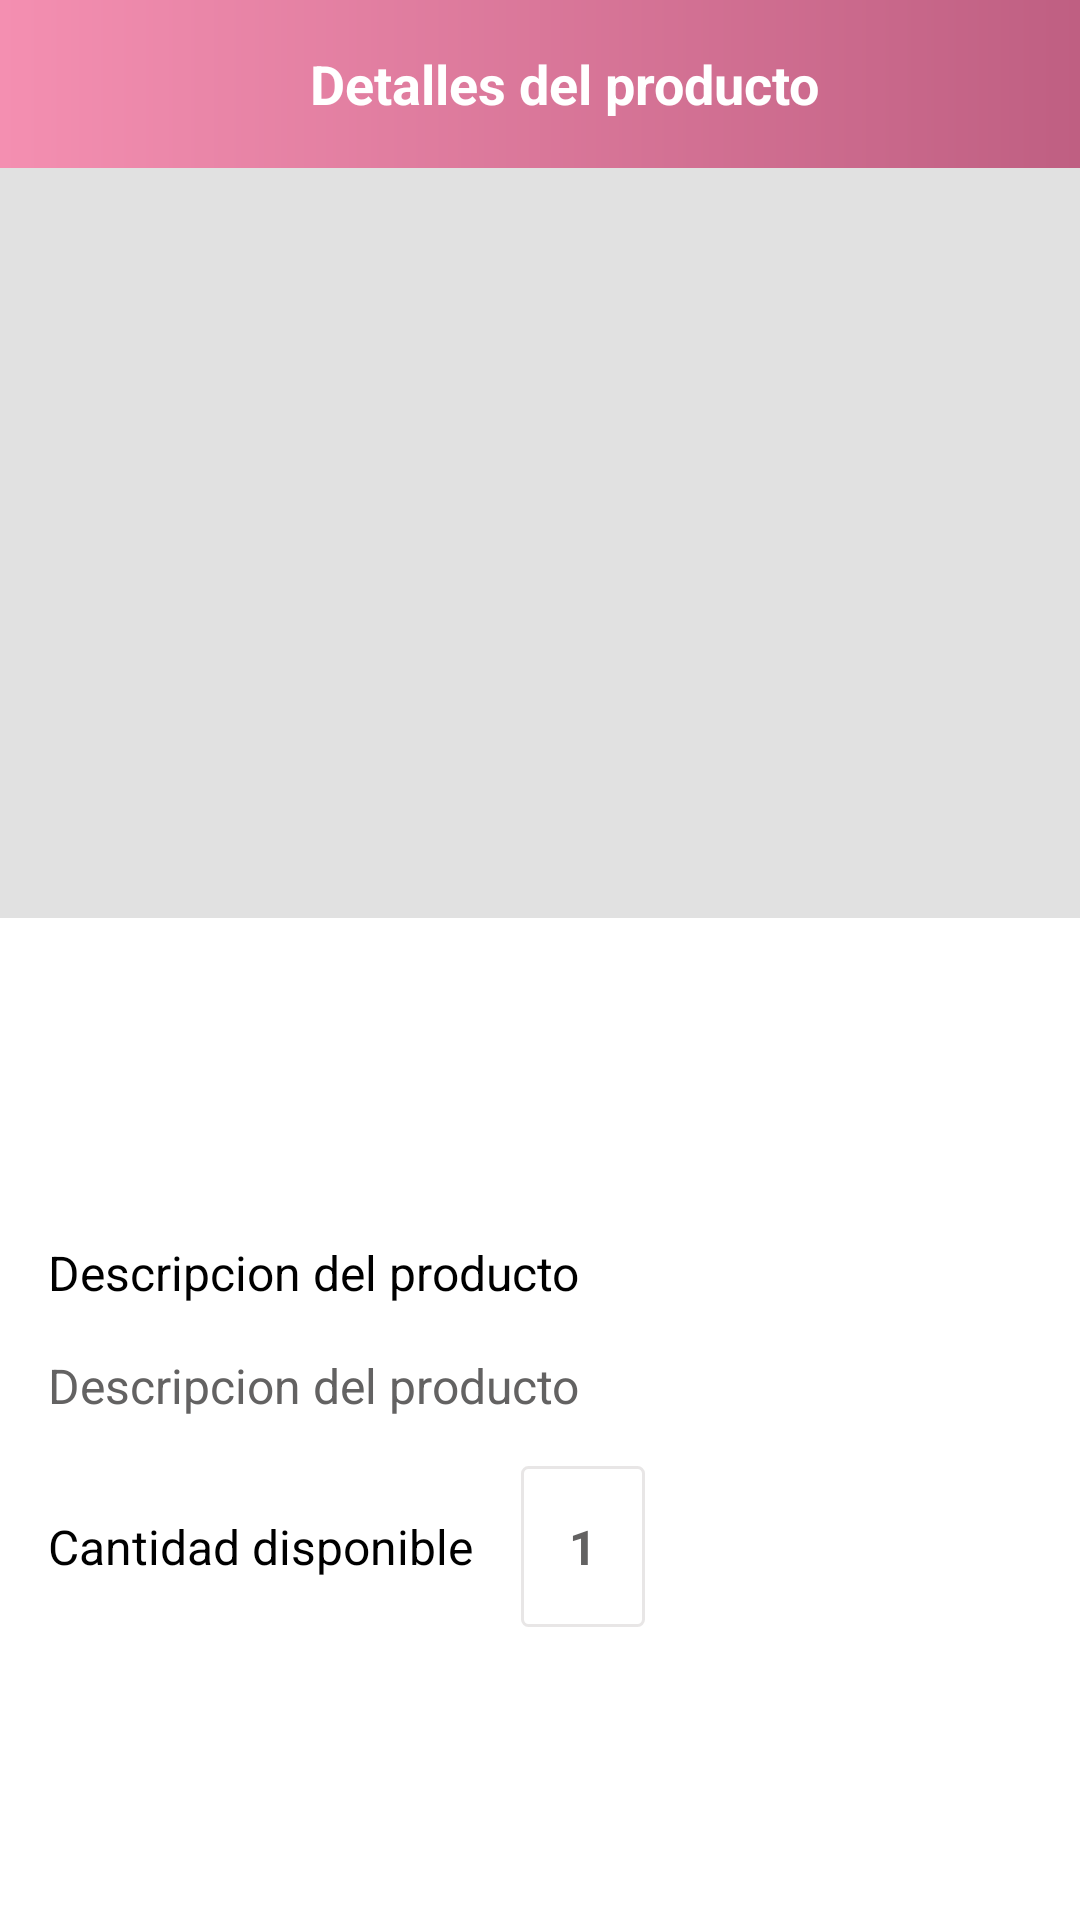

Produce the Android XML layout that renders to this screen, including the resource entries it uses.
<!-- AndroidManifest.xml: activity theme Theme.MaterialComponents.NoActionBar -->
<!-- res/layout/activity_product_details.xml -->
<?xml version="1.0" encoding="utf-8"?>
<androidx.constraintlayout.widget.ConstraintLayout xmlns:android="http://schemas.android.com/apk/res/android"
    xmlns:app="http://schemas.android.com/apk/res-auto"
    xmlns:tools="http://schemas.android.com/tools"
    android:layout_width="match_parent"
    android:layout_height="match_parent"
    android:background="@color/white"
    tools:context=".ui.activities.ProductDetailsActivity">

    <androidx.appcompat.widget.Toolbar
        android:id="@+id/toolbarProductDetailsActivity"
        android:layout_width="match_parent"
        android:layout_height="?attr/actionBarSize"
        android:background="@drawable/app_gradient_color_background"
        app:layout_constraintEnd_toEndOf="parent"
        app:layout_constraintStart_toStartOf="parent"
        app:layout_constraintTop_toTopOf="parent">

        <TextView
            android:id="@+id/tvTitle"
            android:layout_width="match_parent"
            android:layout_height="match_parent"
            android:gravity = "center"
            android:text="@string/title_product_details"
            android:textColor="@color/white"
            android:textSize="@dimen/toolbar_title_text_size"
            android:textStyle="bold"/>

    </androidx.appcompat.widget.Toolbar>

    <ScrollView
        android:layout_width="match_parent"
        android:layout_height="0dp"
        android:fillViewport="true"
        android:scrollbars="none"
        app:layout_constraintBottom_toBottomOf="parent"
        app:layout_constraintEnd_toEndOf="parent"
        app:layout_constraintStart_toStartOf="parent"
        app:layout_constraintTop_toBottomOf="@id/toolbarProductDetailsActivity">

        <androidx.constraintlayout.widget.ConstraintLayout
            android:id="@+id/clProductDetails"
            android:layout_width="match_parent"
            android:layout_height="wrap_content">

            <ImageView
                android:id="@+id/ivProductDetailImage"
                android:layout_width="match_parent"
                android:layout_height="@dimen/product_details_image_height"
                android:background="@color/colorImageViewBackground"
                android:contentDescription="@string/image"
                android:scaleType="fitXY"
                app:layout_constraintEnd_toEndOf="parent"
                app:layout_constraintStart_toStartOf="parent"
                app:layout_constraintTop_toTopOf="parent"/>

            <LinearLayout
                android:id="@+id/llProductDetailsTitlePrice"
                android:layout_width="match_parent"
                android:layout_height="wrap_content"
                android:layout_marginTop="@dimen/product_details_title_price_marginTop"
                android:background="@drawable/item_dashboard_background"
                android:orientation="vertical"
                android:padding="@dimen/product_details_title_price_padding"
                app:layout_constraintEnd_toEndOf="parent"
                app:layout_constraintStart_toStartOf="parent"
                app:layout_constraintTop_toBottomOf="@id/ivProductDetailImage">

                <TextView
                    android:id="@+id/tvProductDetailsTitle"
                    android:layout_width="match_parent"
                    android:layout_height="wrap_content"
                    android:textColor="@color/black"
                    android:textSize="@dimen/product_details_title_textSize"
                    tools:text="Product Title"/>

                <TextView
                    android:id="@+id/tvProductDetailsPrice"
                    android:layout_width="match_parent"
                    android:layout_height="wrap_content"
                    android:textColor="#636262"
                    android:textSize="@dimen/product_details_title_textSize"
                    tools:text="$100.00"/>

            </LinearLayout>

            <TextView
                android:id="@+id/tvProductDetailsLabel"
                android:layout_width="match_parent"
                android:layout_height="wrap_content"
                android:layout_margin="@dimen/product_details_label_margin"
                android:text="@string/lbl_product_description"
                android:textColor="@color/black"
                android:textSize="@dimen/product_details_label_textSize"
                app:layout_constraintEnd_toEndOf="parent"
                app:layout_constraintStart_toStartOf="parent"
                app:layout_constraintTop_toBottomOf="@id/llProductDetailsTitlePrice"/>

            <TextView
                android:id="@+id/tvProductDetailsDescription"
                android:layout_width="match_parent"
                android:layout_height="wrap_content"
                android:layout_margin="@dimen/product_details_label_margin"
                android:text="@string/lbl_product_description"
                android:textColor="#636262"
                android:textSize="@dimen/product_details_label_textSize"
                app:layout_constraintEnd_toEndOf="parent"
                app:layout_constraintStart_toStartOf="parent"
                app:layout_constraintTop_toBottomOf="@id/tvProductDetailsLabel"/>

            <LinearLayout
                android:id="@+id/llProductDetailsQuantity"
                android:layout_width="match_parent"
                android:layout_height="wrap_content"
                android:layout_margin="@dimen/product_details_label_margin"
                android:gravity="center_vertical"
                android:orientation="horizontal"
                app:layout_constraintEnd_toEndOf="parent"
                app:layout_constraintStart_toStartOf="parent"
                app:layout_constraintTop_toBottomOf="@id/tvProductDetailsDescription">

                <TextView
                    android:id="@+id/tvProductDetailsQuantity"
                    android:layout_width="wrap_content"
                    android:layout_height="wrap_content"
                    android:layout_marginEnd="@dimen/product_details_stock_quantity_paddingStartEnd"
                    android:text="@string/lbl_product_details_stock_quantity"
                    android:textColor="@color/black"
                    android:textSize="@dimen/product_details_label_textSize"/>

                <TextView
                    android:id="@+id/tvProductDetailsAvailableQuantity"
                    android:layout_width="wrap_content"
                    android:layout_height="wrap_content"
                    android:background="@drawable/item_grey_border_background"
                    android:paddingStart="@dimen/product_details_stock_quantity_paddingStartEnd"
                    android:paddingTop="@dimen/product_details_stock_quantity_paddingTopBottom"
                    android:paddingEnd="@dimen/product_details_stock_quantity_paddingStartEnd"
                    android:paddingBottom="@dimen/product_details_stock_quantity_paddingTopBottom"
                    android:text="@string/_1"
                    android:textColor="#636262"
                    android:textSize="@dimen/product_details_tock_quantity_textSize"
                    android:textStyle="bold"
                    tools:text="5"/>

            </LinearLayout>

            <Button
                android:id="@+id/btnAddToCart"
                android:layout_width="match_parent"
                android:layout_height="wrap_content"
                android:layout_gravity="center"
                android:layout_marginStart="16dp"
                android:layout_marginTop="30dp"
                android:layout_marginEnd="16dp"
                android:layout_marginBottom="20dp"
                android:backgroundTint="@color/primary_pink"
                android:foreground="?attr/selectableItemBackground"
                android:gravity="center"
                android:paddingTop="@dimen/btn_padding"
                android:paddingBottom="@dimen/btn_padding"
                android:text="@string/btn_lbl_add_to_cart"
                android:textColor="@color/white"
                android:textSize="@dimen/btn_textSize"
                android:visibility="gone"
                app:layout_constraintEnd_toEndOf="parent"
                app:layout_constraintStart_toStartOf="parent"
                app:layout_constraintTop_toBottomOf="@id/llProductDetailsQuantity"
                tools:visibility="visible" />

            <Button
                android:id="@+id/btnGoToCart"
                android:layout_width="match_parent"
                android:layout_height="wrap_content"
                android:layout_gravity="center"
                android:layout_marginStart="16dp"
                android:layout_marginTop="30dp"
                android:layout_marginEnd="16dp"
                android:layout_marginBottom="20dp"
                android:backgroundTint="@color/primary_pink"
                android:foreground="?attr/selectableItemBackground"
                android:gravity="center"
                android:paddingTop="@dimen/btn_padding"
                android:paddingBottom="@dimen/btn_padding"
                android:text="@string/btn_lbl_go_to_cart"
                android:textColor="@color/white"
                android:textSize="@dimen/btn_textSize"
                android:visibility="gone"
                app:layout_constraintEnd_toEndOf="parent"
                app:layout_constraintStart_toStartOf="parent"
                app:layout_constraintTop_toBottomOf="@id/btnAddToCart"
                tools:visibility="visible" />

        </androidx.constraintlayout.widget.ConstraintLayout>

    </ScrollView>

</androidx.constraintlayout.widget.ConstraintLayout>
<!-- resources referenced by this layout -->
<resources>
  <color name="black">#FF000000</color>
  <color name="colorImageViewBackground">#E1E1E1</color>
  <color name="primary_pink">#f48fb1</color>
  <color name="white">#FFFFFFFF</color>
  <dimen name="btn_padding">5dp</dimen>
  <dimen name="btn_textSize">20sp</dimen>
  <dimen name="product_details_image_height">250dp</dimen>
  <dimen name="product_details_label_margin">16dp</dimen>
  <dimen name="product_details_label_textSize">16sp</dimen>
  <dimen name="product_details_stock_quantity_paddingStartEnd">16dp</dimen>
  <dimen name="product_details_stock_quantity_paddingTopBottom">16dp</dimen>
  <dimen name="product_details_title_price_marginTop">16dp</dimen>
  <dimen name="product_details_title_price_padding">16dp</dimen>
  <dimen name="product_details_title_textSize">16sp</dimen>
  <dimen name="product_details_tock_quantity_textSize">16sp</dimen>
  <dimen name="toolbar_title_text_size">18sp</dimen>
  <!-- drawable app_gradient_color_background (drawable) -->
  <?xml version="1.0" encoding="utf-8"?>
  <shape xmlns:android="http://schemas.android.com/apk/res/android"
      android:shape="rectangle">
  
      <gradient
          android:angle="360"
          android:endColor="@color/primary_dark_pink"
          android:startColor="@color/primary_pink"
          android:type="linear" />
  
  </shape>
  <!-- drawable item_grey_border_background (drawable) -->
  <?xml version="1.0" encoding="utf-8"?>
  <shape xmlns:android="http://schemas.android.com/apk/res/android"
      android:shape="rectangle">
  
      <solid android:color="@color/white" />
  
      <stroke
          android:width="@dimen/grey_border_stroke_size"
          android:color="@color/colorBorder" />
  
      <corners android:radius="@dimen/grey_border_radius" />
  </shape>
  <string name="_1">1</string>
  <string name="btn_lbl_add_to_cart">Agregar a mi carrito</string>
  <string name="btn_lbl_go_to_cart">Ir a mi carrito</string>
  <string name="image">imagen del producto</string>
  <string name="lbl_product_description">Descripcion del producto</string>
  <string name="lbl_product_details_stock_quantity">Cantidad disponible</string>
  <string name="title_product_details">Detalles del producto</string>
  <color name="primary_dark_pink">#bf5f82</color>
  <dimen name="grey_border_stroke_size">1dp</dimen>
  <color name="colorBorder">#E8E6E6</color>
  <dimen name="grey_border_radius">2dp</dimen>
</resources>
